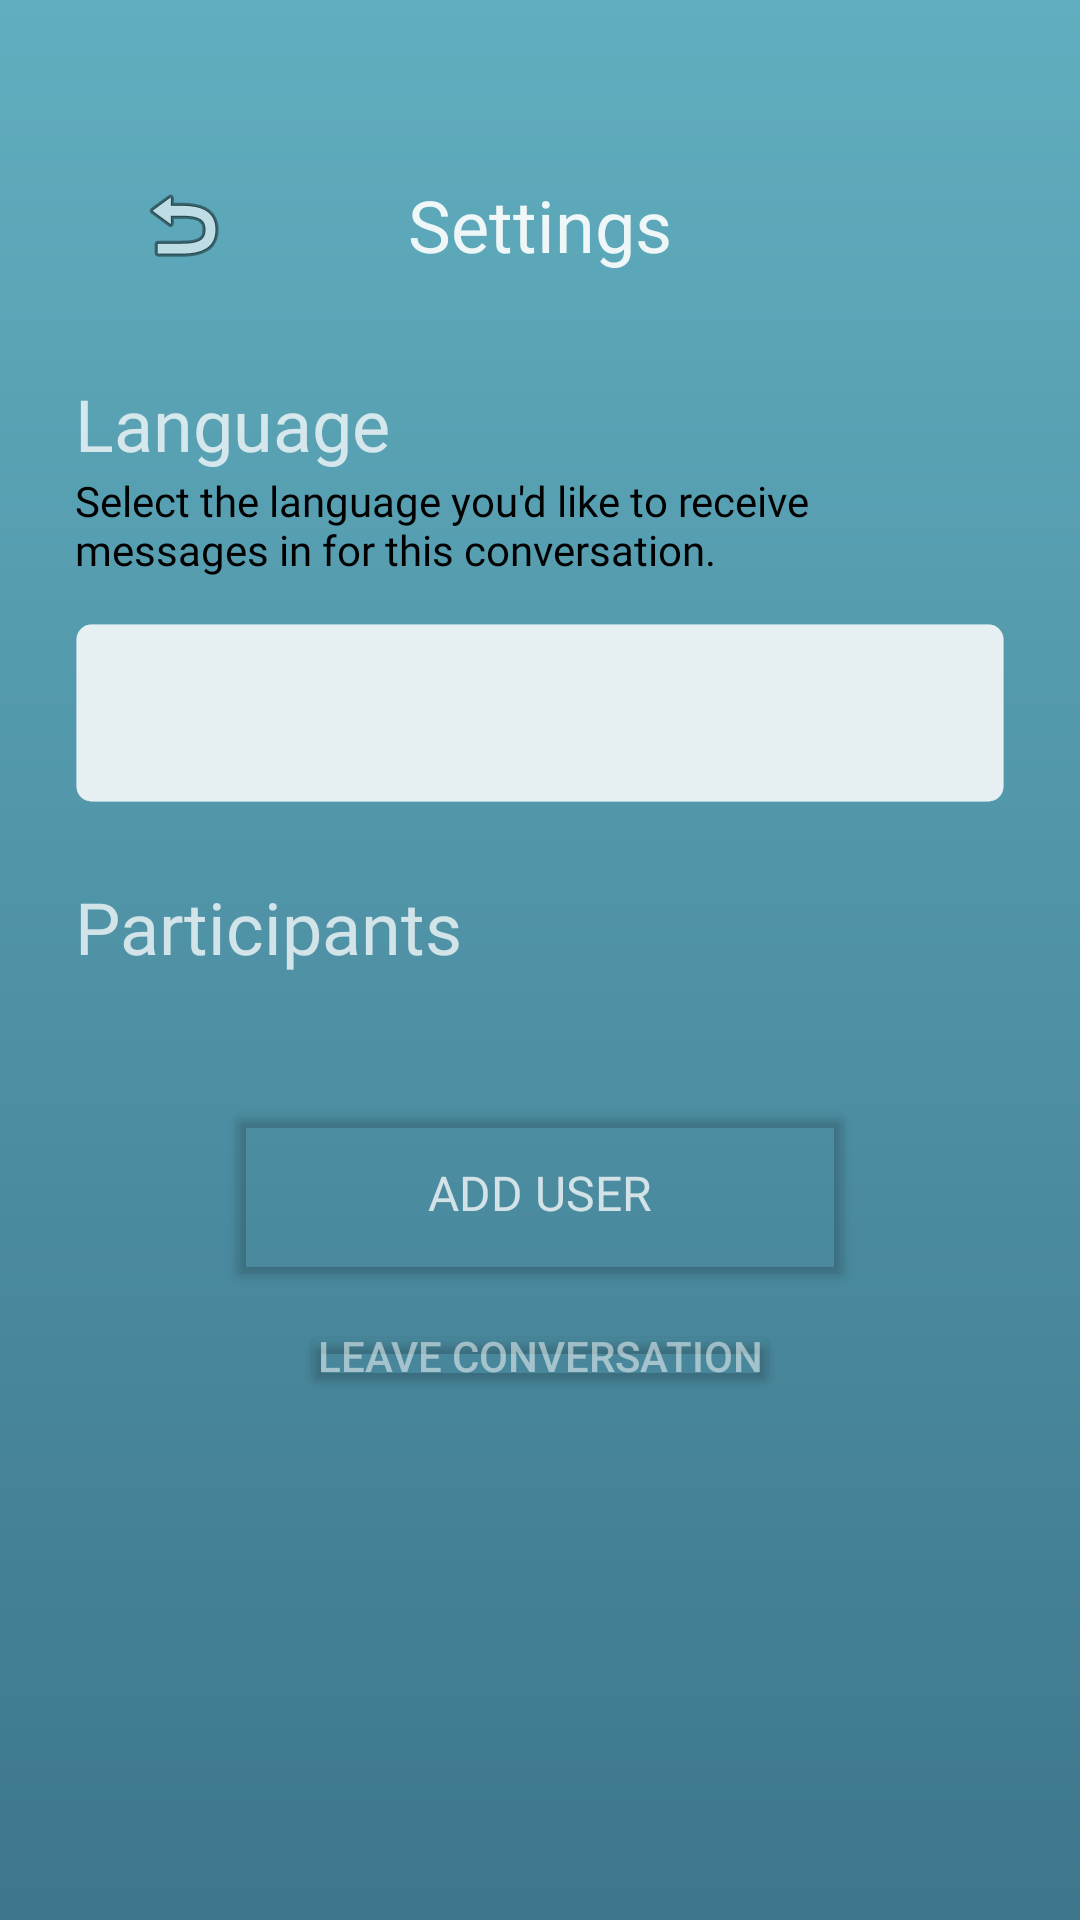

Produce the Android XML layout that renders to this screen, including the resource entries it uses.
<!-- AndroidManifest.xml: application theme Theme.LangChat -->
<!-- res/layout/activity_conversation_settings.xml -->
<?xml version="1.0" encoding="utf-8"?>
<androidx.constraintlayout.widget.ConstraintLayout xmlns:android="http://schemas.android.com/apk/res/android"
    xmlns:app="http://schemas.android.com/apk/res-auto"
    xmlns:tools="http://schemas.android.com/tools"
    android:id="@+id/main"
    android:layout_width="match_parent"
    android:layout_height="match_parent"
    android:background="@drawable/background_gradient"
    tools:context=".ConversationSettings">

    <androidx.core.widget.NestedScrollView
        android:layout_width="match_parent"
        android:layout_height="match_parent"
        android:layout_marginBottom="-25dp"
        android:fillViewport="true"
        app:layout_constraintBottom_toBottomOf="parent"
        app:layout_constraintEnd_toEndOf="parent"
        app:layout_constraintStart_toStartOf="parent">

        <LinearLayout
            android:layout_width="match_parent"
            android:layout_height="wrap_content"
            android:orientation="vertical"
            android:padding="25dp">

            <RelativeLayout
                android:id="@+id/banner"
                android:layout_width="match_parent"
                android:layout_height="100dp"
                android:background="#00EA92B4"
                android:clipToPadding="false"
                android:padding="5dp"
                app:layout_constraintEnd_toEndOf="parent"
                app:layout_constraintStart_toStartOf="parent"
                app:layout_constraintTop_toTopOf="@+id/relativeLayout">

                <ImageButton
                    android:id="@+id/btnGoBack"
                    android:layout_width="wrap_content"
                    android:layout_height="wrap_content"
                    android:layout_alignParentStart="true"
                    android:layout_alignParentTop="true"
                    android:layout_alignParentEnd="false"
                    android:layout_alignParentBottom="true"
                    android:layout_marginStart="15dp"
                    android:background="@android:color/transparent"
                    android:scaleType="centerInside"
                    app:srcCompat="@android:drawable/ic_menu_revert" />

                <TextView
                    android:id="@+id/textView"
                    android:layout_width="match_parent"
                    android:layout_height="wrap_content"
                    android:layout_alignParentTop="true"
                    android:layout_alignParentBottom="true"
                    android:fontFamily="@font/inter_bold"
                    android:gravity="center"
                    android:text="Settings"
                    android:textAlignment="center"
                    android:textColor="#E6FFFFFF"
                    android:textSize="24sp" />

            </RelativeLayout>

            <TextView
                android:id="@+id/textView"
                android:layout_width="match_parent"
                android:layout_height="wrap_content"
                android:fontFamily="@font/inter_bold"
                android:text="Language"
                android:textColor="#BFFFFFFF"
                android:textSize="24sp" />

            <TextView
                android:id="@+id/textView"
                android:layout_width="match_parent"
                android:layout_height="wrap_content"
                android:fontFamily="@font/inter_medium"
                android:text="Select the language you'd like to receive messages in for this conversation."
                android:textColor="#000000"
                android:textSize="14sp" />

            <RelativeLayout
                android:layout_width="match_parent"
                android:layout_height="60dp"
                android:layout_marginTop="15dp"
                android:background="@drawable/spinner_border"
                android:orientation="horizontal">

                <Spinner
                    android:id="@+id/spnLanguage"
                    android:layout_width="match_parent"
                    android:layout_height="60dp"
                    android:background="@drawable/spinner_border" />

                <ImageView
                    android:layout_width="20dp"
                    android:layout_height="20dp"
                    android:layout_alignParentRight="true"
                    android:layout_centerVertical="true"
                    android:layout_gravity="center"
                    android:layout_marginRight="25dp"
                    android:src="@drawable/arrow_down"
                    tools:visibility="gone" />

            </RelativeLayout>

            <TextView
                android:id="@+id/textView"
                android:layout_width="match_parent"
                android:layout_height="wrap_content"
                android:layout_marginTop="25dp"
                android:layout_marginBottom="15dp"
                android:fontFamily="@font/inter_bold"
                android:text="Participants"
                android:textColor="#BFFFFFFF"
                android:textSize="24sp" />

            <androidx.recyclerview.widget.RecyclerView
                android:id="@+id/participantRecyclerView"
                android:layout_width="match_parent"
                android:layout_height="wrap_content" />

            <Button
                android:id="@+id/btnAddUser"
                android:layout_width="match_parent"
                android:layout_height="65dp"
                android:layout_gravity="center"
                android:layout_marginLeft="50dp"
                android:layout_marginTop="25dp"
                android:layout_marginRight="50dp"
                android:backgroundTint="#005FADBE"
                android:elevation="5dp"
                android:fontFamily="@font/inter_bold"
                android:text="Add user"
                android:textColor="#BFFFFFFF"
                android:textSize="16sp"
                app:cornerRadius="6dp"
                app:strokeColor="#5DAABB"
                app:strokeWidth="2dp" />

            <Button
                android:id="@+id/btnLeaveConversation"
                android:layout_width="match_parent"
                android:layout_height="25dp"
                android:layout_gravity="center"
                android:layout_marginLeft="75dp"
                android:layout_marginTop="10dp"
                android:layout_marginRight="75dp"
                android:backgroundTint="#00FF023D"
                android:includeFontPadding="false"
                android:minWidth="250dp"
                android:padding="0dp"
                android:text="Leave conversation"
                android:textColor="#80FFFFFF"
                app:cornerRadius="6dp" />


        </LinearLayout>
    </androidx.core.widget.NestedScrollView>
</androidx.constraintlayout.widget.ConstraintLayout>
<!-- resources referenced by this layout -->
<resources>
  <!-- drawable background_gradient (drawable) -->
  <?xml version="1.0" encoding="utf-8"?>
  <shape xmlns:android="http://schemas.android.com/apk/res/android">
      <gradient
          android:type="linear"
          android:angle="90"
          android:endColor="@color/background_gradient_end"
          android:startColor="@color/background_gradient_start" />
  </shape>
  <!-- drawable spinner_border (drawable) -->
  <shape xmlns:android="http://schemas.android.com/apk/res/android">
      <solid android:color="#9EFFFFFF" />
      <corners android:radius="5dp" />
      <stroke
          android:width="1dp"
          android:color="#00000000" />
  </shape>
  <style name="Theme.LangChat" parent="Base.Theme.LangChat" />
  <color name="background_gradient_end">#60AEBF</color>
  <color name="background_gradient_start">#3E768C</color>
  <style name="Base.Theme.LangChat" parent="Theme.Material3.DayNight.NoActionBar">
          
          
      </style>
</resources>
